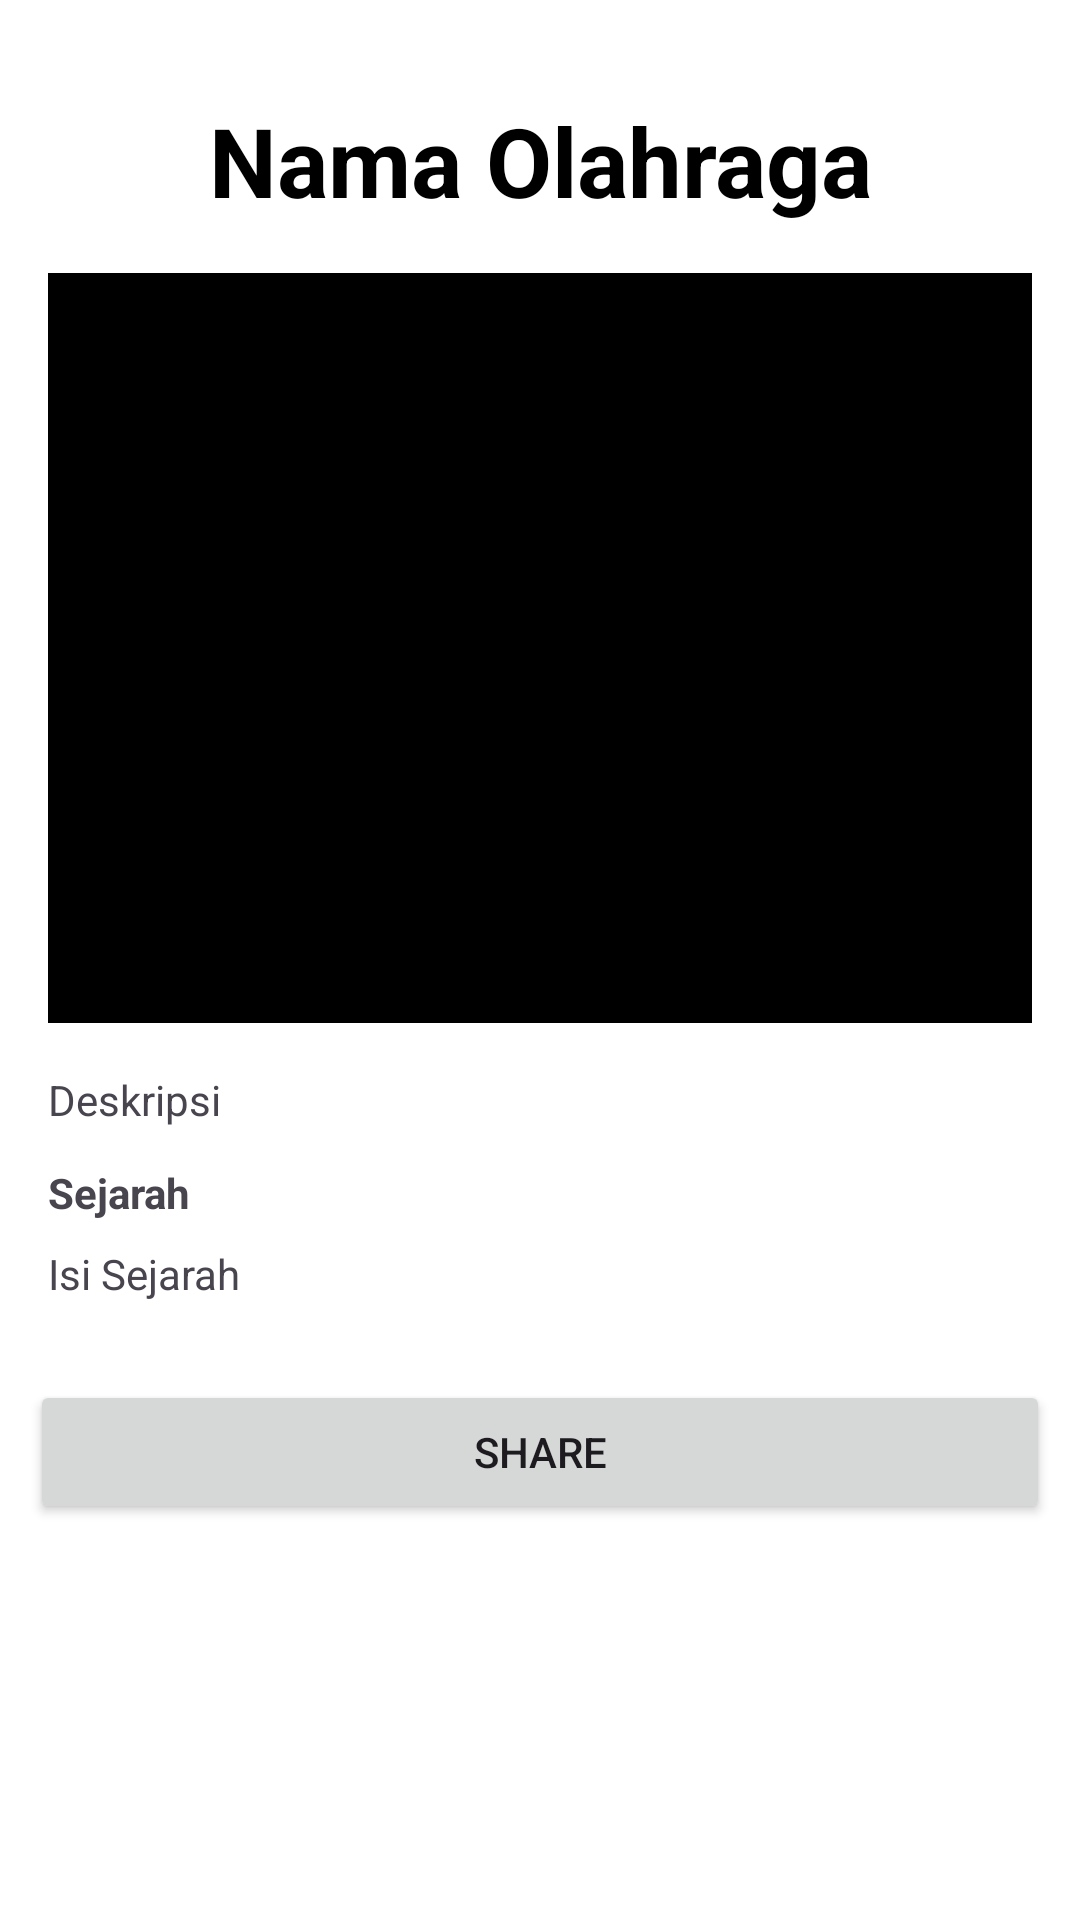

Produce the Android XML layout that renders to this screen, including the resource entries it uses.
<!-- AndroidManifest.xml: application theme Theme.Olahraga -->
<!-- res/layout/activity_detail_sport.xml -->
<?xml version="1.0" encoding="utf-8"?>
<ScrollView xmlns:android="http://schemas.android.com/apk/res/android"
    xmlns:tools="http://schemas.android.com/tools"
    android:layout_width="match_parent"
    android:layout_height="match_parent"
    tools:context=".DetailSport"
    android:orientation="vertical">

    <LinearLayout
        android:orientation="vertical"
        android:layout_width="match_parent"
        android:layout_height="wrap_content">

        <TextView
            android:id="@+id/tv_sport_name"
            android:layout_width="match_parent"
            android:layout_height="wrap_content"
            android:layout_marginTop="32dp"
            android:layout_marginLeft="16dp"
            android:layout_marginRight="16dp"
            android:layout_marginBottom="16dp"
            android:textColor="@color/black"
            android:textSize="32sp"
            android:textStyle="bold"
            android:textAlignment="center"
            android:text="@string/sports_name"/>

        <ImageView
            android:id="@+id/img_sport_photo"
            android:layout_width="match_parent"
            android:layout_height="250dp"
            android:layout_marginStart="16dp"
            android:layout_marginEnd="16dp"
            android:layout_gravity="center_horizontal"
            android:src="@android:color/black"
            android:contentDescription="@string/cd_photo" />


        <TextView
            android:id="@+id/tv_sport_description"
            android:justificationMode="inter_word"
            android:layout_width="match_parent"
            android:layout_height="wrap_content"
            android:layout_marginTop="16dp"
            android:layout_marginStart="16dp"
            android:layout_marginEnd="16dp"
            android:layout_marginBottom="12dp"
            android:text="@string/description"/>

        <TextView
            android:layout_width="match_parent"
            android:layout_height="wrap_content"
            android:layout_marginStart="16dp"
            android:layout_marginEnd="16dp"
            android:layout_marginBottom="8dp"
            android:textStyle="bold"
            android:text="@string/history"/>

        <TextView
            android:id="@+id/tv_item_history"
            android:layout_width="match_parent"
            android:layout_height="wrap_content"
            android:layout_marginStart="16dp"
            android:layout_marginEnd="16dp"
            android:layout_marginBottom="16dp"
            android:text="@string/content_history"/>


        <Button
            android:id="@+id/btn_share"
            android:layout_width="match_parent"
            android:layout_height="wrap_content"
            android:gravity="center"
            android:layout_gravity="end|bottom"
            android:layout_margin="10dp"
            android:text="@string/btn_share"/>
    </LinearLayout>


</ScrollView>
<!-- resources referenced by this layout -->
<resources>
  <string name="btn_share">Share</string>
  <string name="cd_photo">Gambar Olahraga</string>
  <string name="content_history">Isi Sejarah</string>
  <string name="description">Deskripsi</string>
  <string name="history">Sejarah</string>
  <string name="sports_name">Nama Olahraga</string>
  <style name="Theme.Olahraga" parent="Base.Theme.Olahraga" />
  <style name="Base.Theme.Olahraga" parent="Theme.Material3.DayNight">
          <item name="android:windowBackground">@color/white</item>
          <item name="android:statusBarColor">@color/white</item>
      </style>
  <!-- not gathered from this repository: default colours our renderer supplied (Android Studio template values) -->
  <color name="black">#FF000000</color>
  <color name="white">#FFFFFFFF</color>
</resources>
